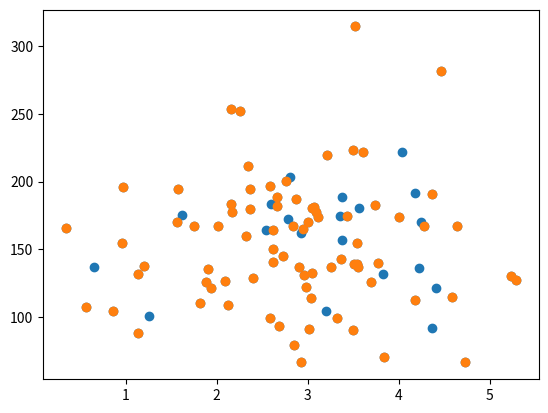

The matplotlib source for this figure:
# Train/test measures if a generated model used to predict outcome of certain events is good enough

# Data split into 2 sets
# 80% for training
# 20% for testing

# Train model = create model
# Test model = test accuract of model

# Data
# Illustrates 100 customers in a store, and their shopping habits

import numpy
import matplotlib.pyplot as plt
numpy.random.seed(2)

# random.normal(loc, scale=1.0, size=None)
# draw random samples from a normal (Gaussian) distribution
# loc : float or array of floats
    # mean ("center") of the distribution
# scale : float or array_like of floats
    # standard deviation (spread) of distribution (non negative)
# size : int or tuple of ints, optional
    # output of shape. if given shape is (m, n, k), then m*n*k samples are drawn
    # if size is None, a single value is returned if loc and scale are both scalars
    # otherwise, np.broadcast(loc, scale).size() samples are drawn
x = numpy.random.normal(3, 1, 100)
y = numpy.random.normal(150, 40, 100)

# x represents number of minutes before making a purchase
# y represents the amount of money spent on a purchase
plt.scatter(x, y)
plt.show()

# Split into train/test (80, 20)

train_x = x[:80]
train_y = y[:80]

test_x = x[80:]
test_y = x[80:]

# Display same scatter plot with the training set
plt.scatter(train_x, train_y)
plt.show()